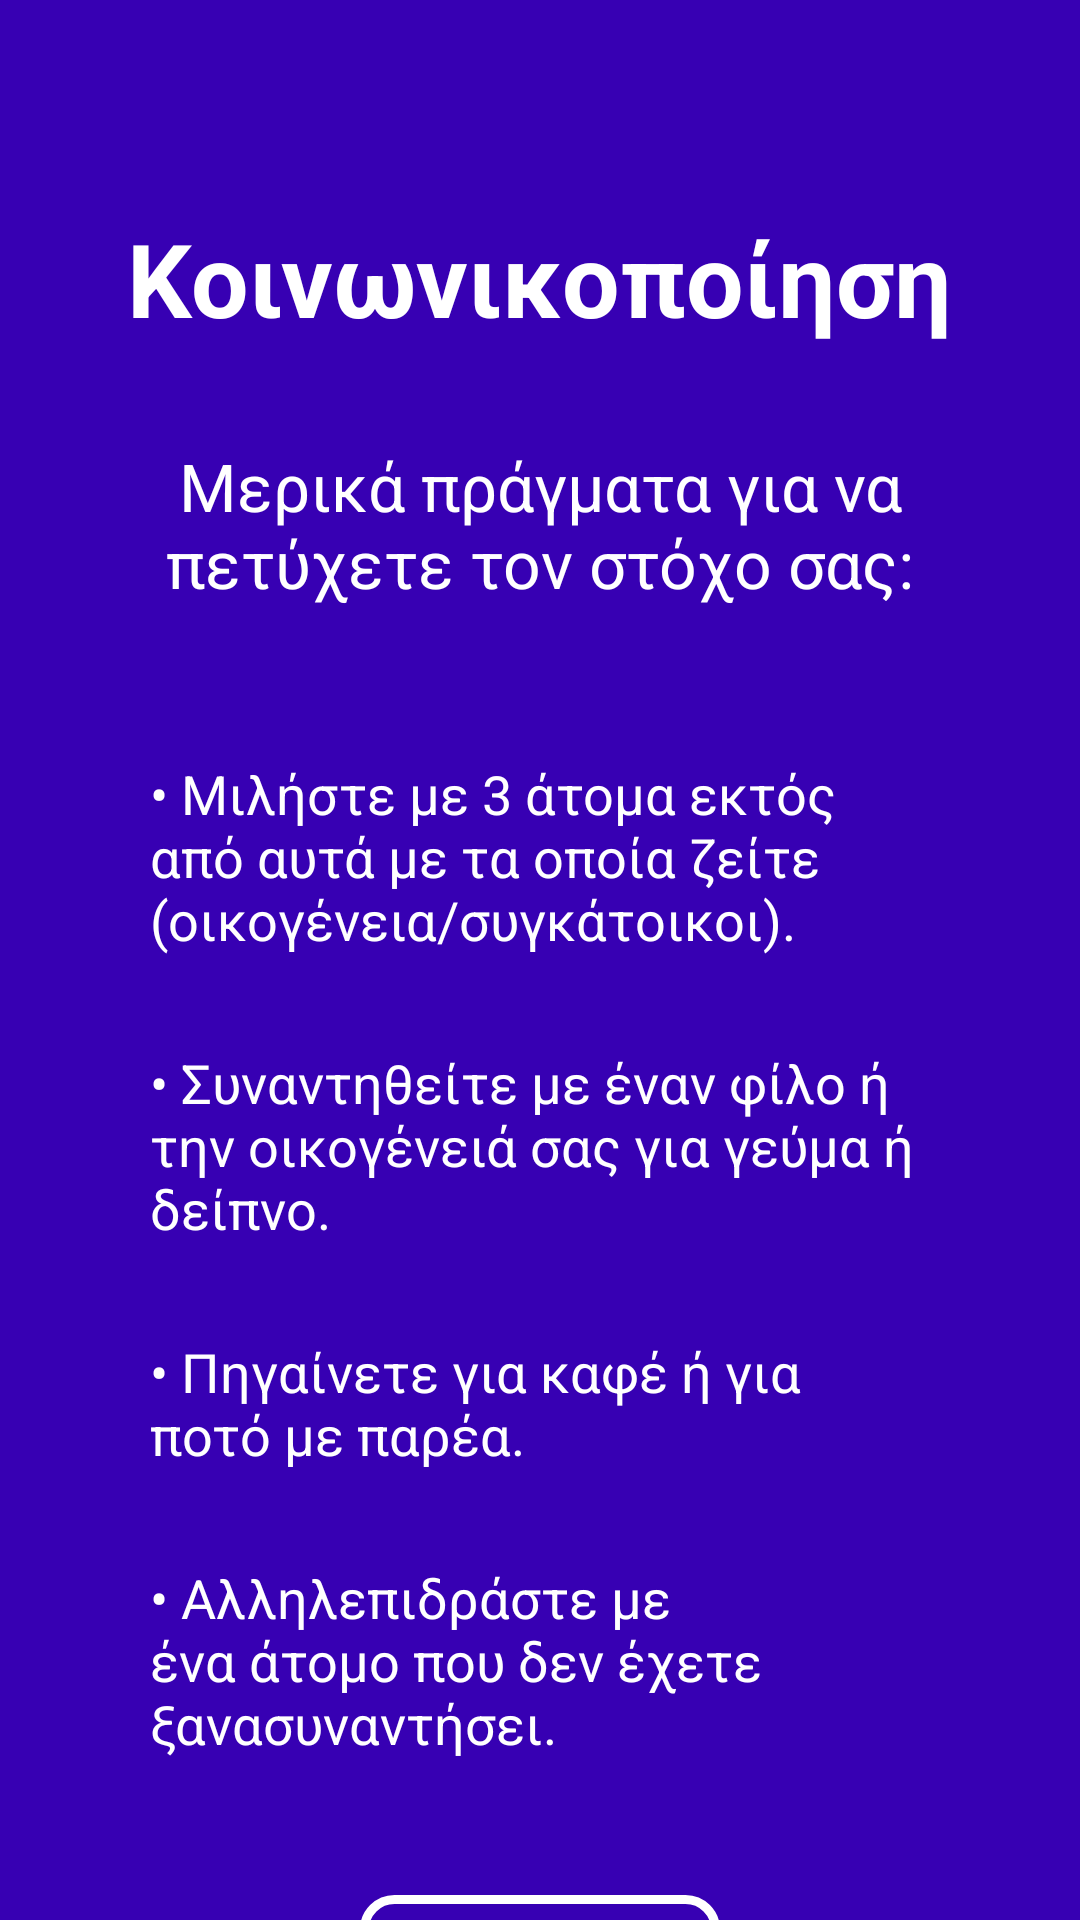

Produce the Android XML layout that renders to this screen, including the resource entries it uses.
<!-- AndroidManifest.xml: application theme Theme.SSResilience -->
<!-- res/layout/activity_selected_socialize_goal.xml -->
<?xml version="1.0" encoding="utf-8"?>
<androidx.constraintlayout.widget.ConstraintLayout xmlns:android="http://schemas.android.com/apk/res/android"
    xmlns:app="http://schemas.android.com/apk/res-auto"
    xmlns:tools="http://schemas.android.com/tools"
    android:layout_width="match_parent"
    android:layout_height="match_parent"
    android:background="@color/app_purple"
    tools:context=".SelectedSocializeGoal">

    <TextView
        android:id="@+id/socialize_title"
        android:layout_width="wrap_content"
        android:layout_height="wrap_content"
        android:layout_marginStart="32dp"
        android:layout_marginTop="70dp"
        android:layout_marginEnd="32dp"
        android:text="Κοινωνικοποίηση"
        android:textColor="#FFFFFF"
        android:textSize="34sp"
        android:textStyle="bold"
        app:layout_constraintEnd_toEndOf="parent"
        app:layout_constraintStart_toStartOf="parent"
        app:layout_constraintTop_toTopOf="parent" />

    <TextView
        android:id="@+id/socialize_header"
        android:layout_width="0dp"
        android:layout_height="wrap_content"
        android:layout_marginStart="20dp"
        android:layout_marginTop="32dp"
        android:layout_marginEnd="20dp"
        android:text="Μερικά πράγματα για να πετύχετε τον στόχο σας:"
        android:textAlignment="center"
        android:textColor="#FFFFFF"
        android:textSize="22sp"
        app:layout_constraintEnd_toEndOf="parent"
        app:layout_constraintStart_toStartOf="parent"
        app:layout_constraintTop_toBottomOf="@+id/socialize_title" />

    <TextView
        android:id="@+id/socialize_bp_1"
        android:layout_width="0dp"
        android:layout_height="wrap_content"
        android:layout_marginStart="50dp"
        android:layout_marginTop="50dp"
        android:layout_marginEnd="50dp"
        android:text="• Μιλήστε με 3 άτομα εκτός από αυτά με τα οποία ζείτε (οικογένεια/συγκάτοικοι)."
        android:textAlignment="textStart"
        android:textColor="#FFFFFF"
        android:textSize="18sp"
        app:layout_constraintEnd_toEndOf="parent"
        app:layout_constraintStart_toStartOf="parent"
        app:layout_constraintTop_toBottomOf="@+id/socialize_header" />

    <TextView
        android:id="@+id/socialize_bp_2"
        android:layout_width="0dp"
        android:layout_height="wrap_content"
        android:layout_marginStart="50dp"
        android:layout_marginTop="30dp"
        android:layout_marginEnd="50dp"
        android:text="• Συναντηθείτε με έναν φίλο ή την οικογένειά σας για γεύμα ή δείπνο."
        android:textAlignment="textStart"
        android:textColor="#FFFFFF"
        android:textSize="18sp"
        app:layout_constraintEnd_toEndOf="parent"
        app:layout_constraintStart_toStartOf="parent"
        app:layout_constraintTop_toBottomOf="@+id/socialize_bp_1" />

    <TextView
        android:id="@+id/socialize_bp_3"
        android:layout_width="0dp"
        android:layout_height="wrap_content"
        android:layout_marginStart="50dp"
        android:layout_marginTop="30dp"
        android:layout_marginEnd="50dp"
        android:text="• Πηγαίνετε για καφέ ή για ποτό με παρέα."
        android:textAlignment="textStart"
        android:textColor="#FFFFFF"
        android:textSize="18sp"
        app:layout_constraintEnd_toEndOf="parent"
        app:layout_constraintStart_toStartOf="parent"
        app:layout_constraintTop_toBottomOf="@+id/socialize_bp_2" />

    <TextView
        android:id="@+id/socialize_bp_4"
        android:layout_width="0dp"
        android:layout_height="wrap_content"
        android:layout_marginStart="50dp"
        android:layout_marginTop="30dp"
        android:layout_marginEnd="50dp"
        android:text="• Αλληλεπιδράστε με ένα άτομο που δεν έχετε ξανασυναντήσει."
        android:textAlignment="textStart"
        android:textColor="#FFFFFF"
        android:textSize="18sp"
        app:layout_constraintEnd_toEndOf="parent"
        app:layout_constraintStart_toStartOf="parent"
        app:layout_constraintTop_toBottomOf="@+id/socialize_bp_3" />

    <Button
        android:id="@+id/socialize_button"
        android:layout_width="match_parent"
        android:layout_height="wrap_content"
        android:layout_marginStart="120dp"
        android:layout_marginTop="45dp"
        android:layout_marginEnd="120dp"
        android:background="@drawable/button_border"
        android:text="Συνέχεια"
        android:textAlignment="center"
        android:textColor="#FFFFFF"
        android:textSize="24sp"
        app:layout_constraintEnd_toEndOf="parent"
        app:layout_constraintStart_toStartOf="parent"
        app:layout_constraintTop_toBottomOf="@+id/socialize_bp_4" />

</androidx.constraintlayout.widget.ConstraintLayout>
<!-- resources referenced by this layout -->
<resources>
  <color name="app_purple">#3700b3</color>
  <!-- drawable button_border (drawable) -->
  <?xml version="1.0" encoding="utf-8"?>
  <shape xmlns:android="http://schemas.android.com/apk/res/android"
      android:shape="rectangle" >
  
      <corners android:radius="10dp" />
      <stroke
          android:width="3dp"
          android:color="@color/white" />
  
  </shape>
  <style name="Theme.SSResilience" parent="Theme.AppCompat.Light">
          
          <item name="colorPrimary">@color/purple_500</item>
          <item name="colorPrimaryVariant">@color/purple_700</item>
          <item name="colorOnPrimary">@color/white</item>
          
          <item name="colorSecondary">@color/teal_200</item>
          <item name="colorSecondaryVariant">@color/teal_700</item>
          <item name="android:forceDarkAllowed">false</item>
          <item name="colorOnSecondary">@color/white</item>
          
          <item name="android:statusBarColor" tools:targetApi="l">?attr/colorPrimaryVariant</item>
          <item name="android:actionBarStyle">@style/MyCustomTheme</item>
          
      </style>
  <color name="white">#FFFFFFFF</color>
  <color name="purple_500">#FF6200EE</color>
  <color name="purple_700">#FF3700B3</color>
  <color name="teal_200">#FF03DAC5</color>
  <color name="teal_700">#FF018786</color>
  <style name="MyCustomTheme" parent="@android:style/Theme.Holo.Light">
          <item name="android:actionBarStyle">@style/MyActionBarTheme</item>
      </style>
  <style name="MyActionBarTheme" parent="@android:style/Widget.Holo.Light.ActionBar">
          <item name="android:background">#FFFFFF</item>
      </style>
</resources>
